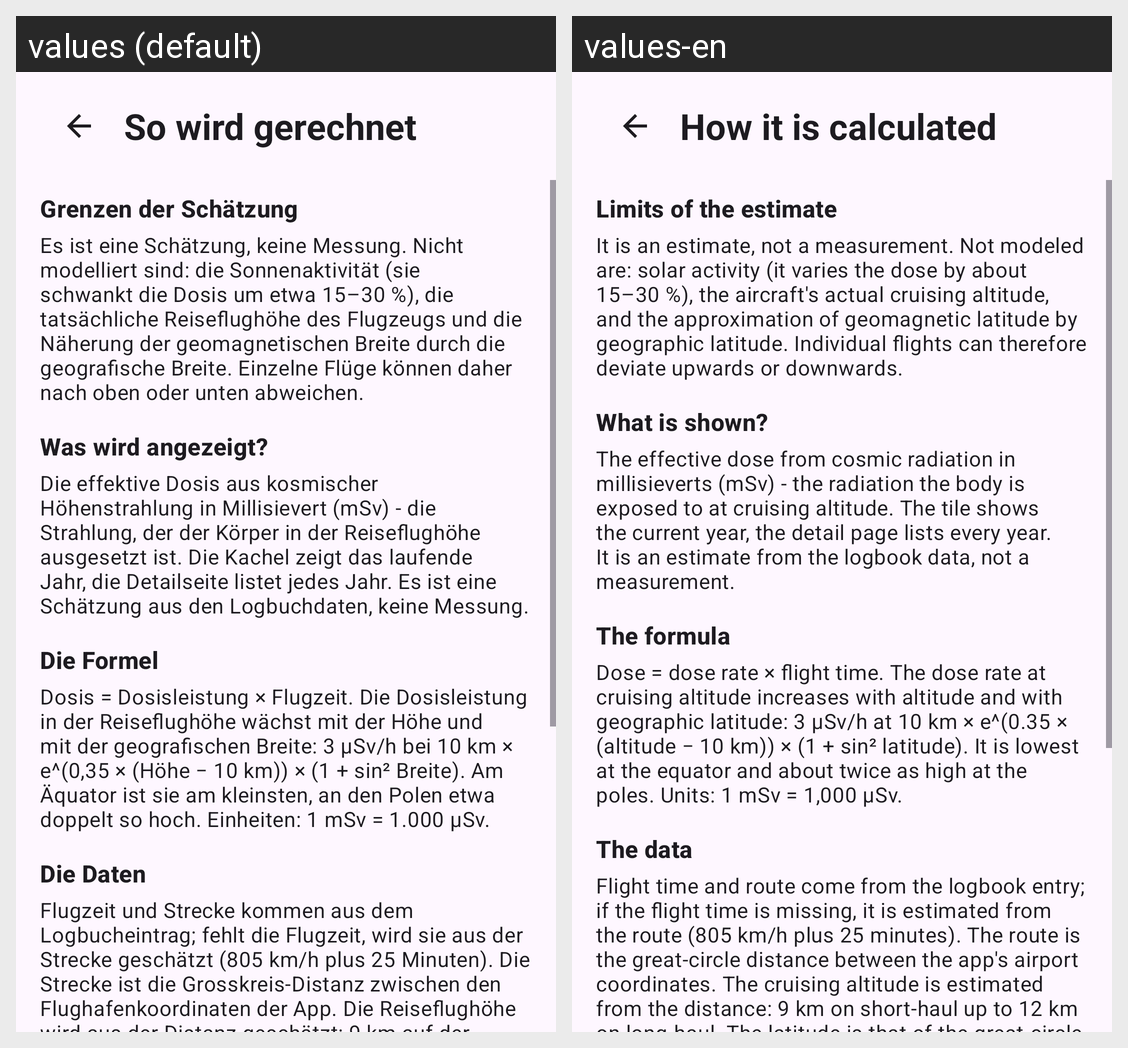

For this localized Android screen grid, give each drawn string resource with its value in every locale shown.
Android screen res/layout/fragment_radiation_info.xml rendered under 2 locales, left to right: values (default), values-en. Device: Nexus 5 (rendered at 1080×1920; each locale shown at half size, 540×960, under a caption strip naming it); theme Theme.Logbook.Brown.
Strings drawn on this screen, with the default value and each locale's value (text and hints the layout hard-codes, and strings that could not be matched under every locale, appear in the picture but are not listed):

radiation_info_title
  values: So wird gerechnet
  values-en: How it is calculated

radiation_info_limits_title
  values: Grenzen der Schätzung
  values-en: Limits of the estimate

radiation_info_limits_body
  values: Es ist eine Schätzung, keine Messung. Nicht modelliert sind: die Sonnenaktivität (sie schwankt die Dosis um etwa 15–30 %), die tatsächliche Reiseflughöhe des Flugzeugs und die Näherung der geomagnetischen Breite durch die geografische Breite. Einzelne Flüge können daher nach oben oder unten abweichen.
  values-en: It is an estimate, not a measurement. Not modeled are: solar activity (it varies the dose by about 15–30 %), the aircraft's actual cruising altitude, and the approximation of geomagnetic latitude by geographic latitude. Individual flights can therefore deviate upwards or downwards.

radiation_info_what_title
  values: Was wird angezeigt?
  values-en: What is shown?

radiation_info_what_body
  values: Die effektive Dosis aus kosmischer Höhenstrahlung in Millisievert (mSv) - die Strahlung, der der Körper in der Reiseflughöhe ausgesetzt ist. Die Kachel zeigt das laufende Jahr, die Detailseite listet jedes Jahr. Es ist eine Schätzung aus den Logbuchdaten, keine Messung.
  values-en: The effective dose from cosmic radiation in millisieverts (mSv) - the radiation the body is exposed to at cruising altitude. The tile shows the current year, the detail page lists every year. It is an estimate from the logbook data, not a measurement.

radiation_info_formula_title
  values: Die Formel
  values-en: The formula

radiation_info_formula_body
  values: Dosis = Dosisleistung × Flugzeit. Die Dosisleistung in der Reiseflughöhe wächst mit der Höhe und mit der geografischen Breite: 3 µSv/h bei 10 km × e^(0,35 × (Höhe − 10 km)) × (1 + sin² Breite). Am Äquator ist sie am kleinsten, an den Polen etwa doppelt so hoch. Einheiten: 1 mSv = 1.000 µSv.
  values-en: Dose = dose rate × flight time. The dose rate at cruising altitude increases with altitude and with geographic latitude: 3 µSv/h at 10 km × e^(0.35 × (altitude − 10 km)) × (1 + sin² latitude). It is lowest at the equator and about twice as high at the poles. Units: 1 mSv = 1,000 µSv.

radiation_info_data_title
  values: Die Daten
  values-en: The data

radiation_info_data_body
  values: Flugzeit und Strecke kommen aus dem Logbucheintrag; fehlt die Flugzeit, wird sie aus der Strecke geschätzt (805 km/h plus 25 Minuten). Die Strecke ist die Grosskreis-Distanz zwischen den Flughafenkoordinaten der App. Die Reiseflughöhe wird aus der Distanz geschätzt: 9 km auf der Kurzstrecke bis 12 km auf der Langstrecke. Die Breite ist die des Grosskreis-Mittelpunkts. Ground Transfers zählen …[clipped]
  values-en: Flight time and route come from the logbook entry; if the flight time is missing, it is estimated from the route (805 km/h plus 25 minutes). The route is the great-circle distance between the app's airport coordinates. The cruising altitude is estimated from the distance: 9 km on short-haul up to 12 km on long-haul. The latitude is that of the great-circle midpoint. Ground transfers do not count.
